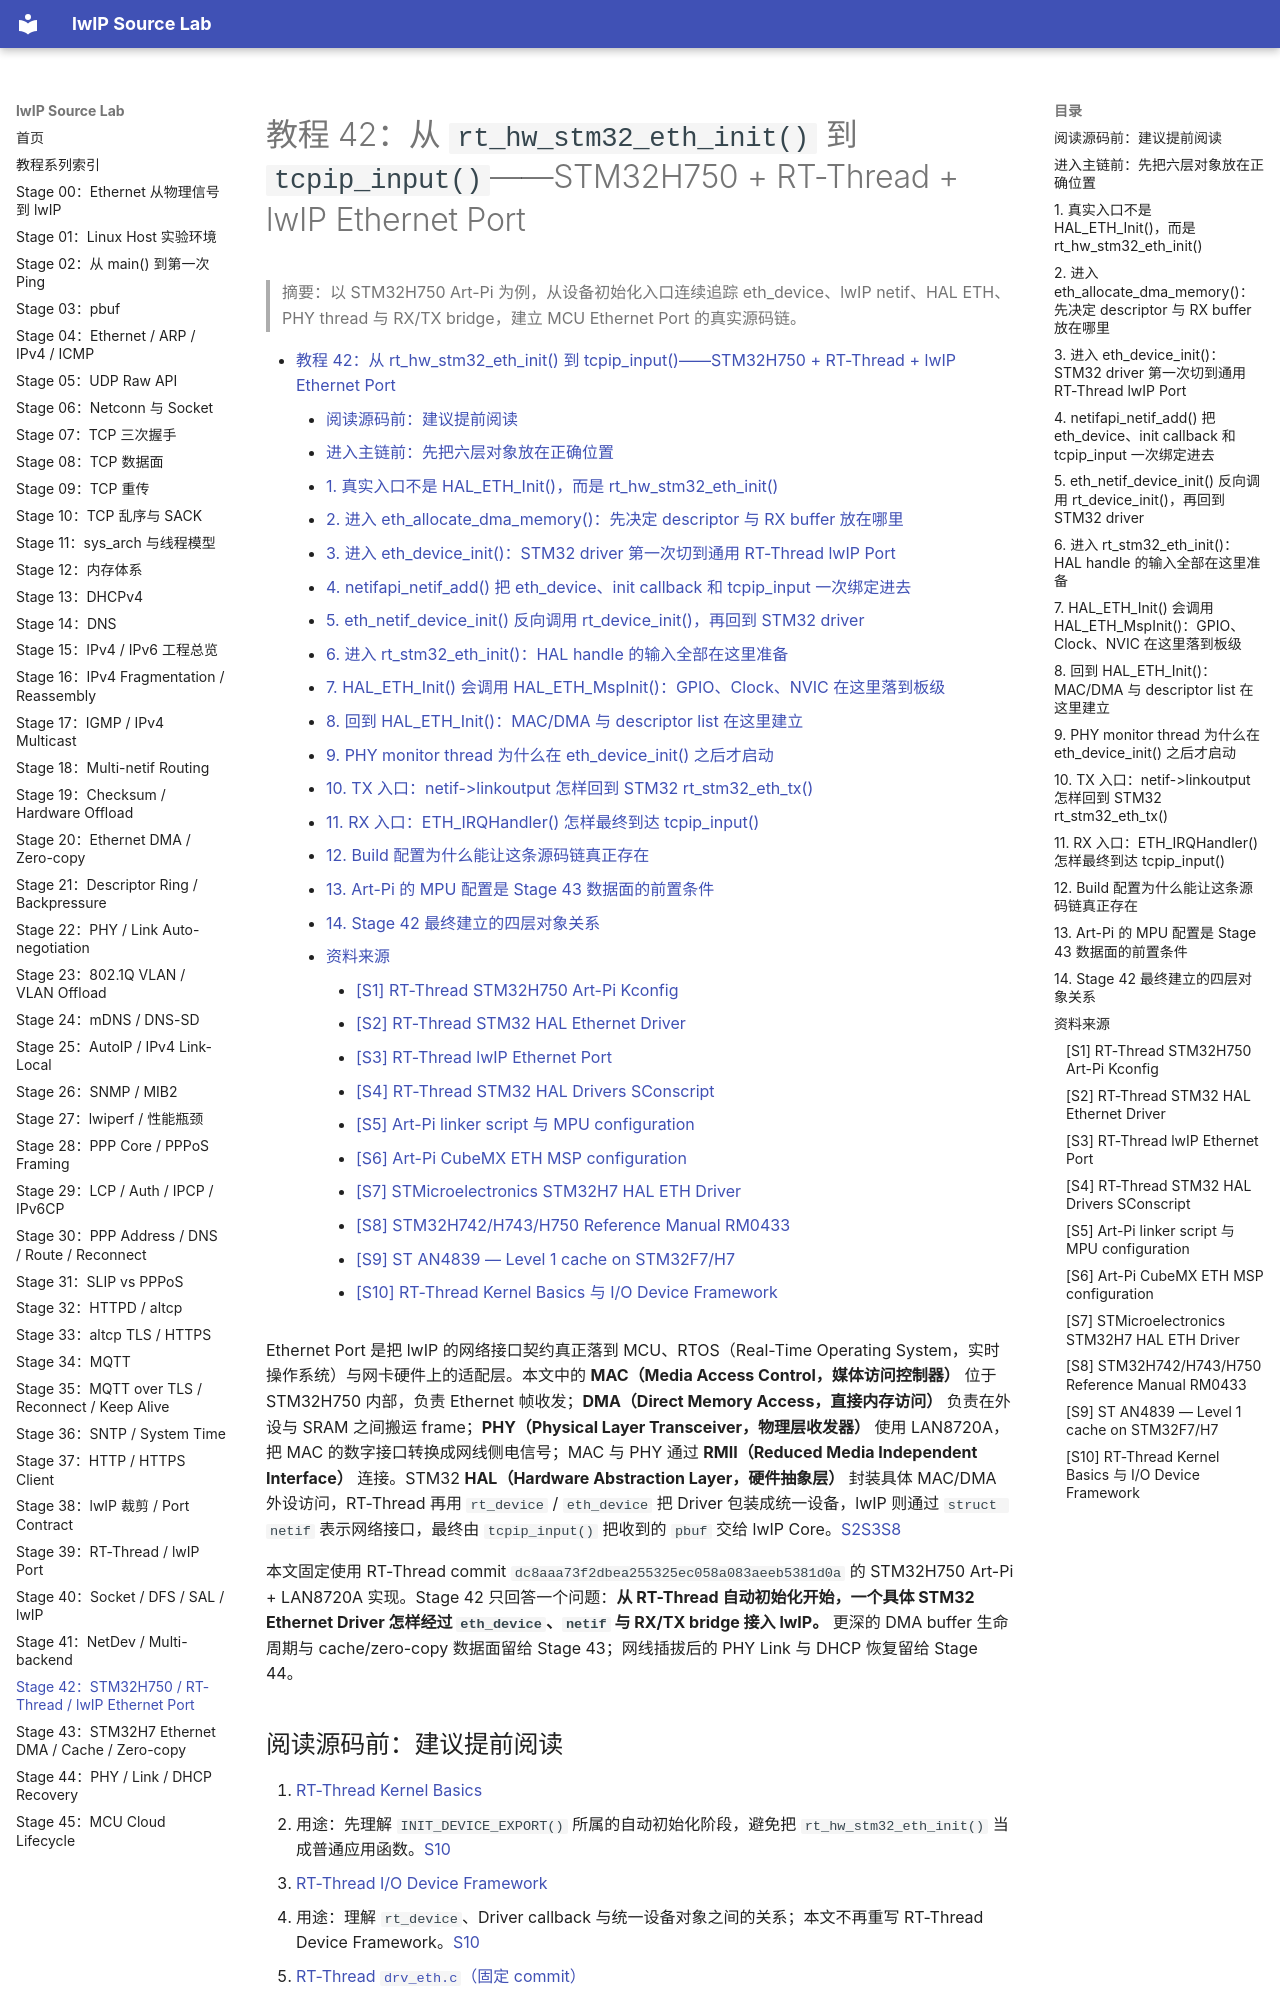

repository: wdfk-prog/lwIP-Source-Lab · page: 42-stm32h750-rtthread-lwip-ethernet-port/index.html · generator: mkdocs

<meta name="referrer" content="no-referrer" />

# 教程 42：从 `rt_hw_stm32_eth_init()` 到 `tcpip_input()`——STM32H750 + RT-Thread + lwIP Ethernet Port

> 摘要：以 STM32H750 Art-Pi 为例，从设备初始化入口连续追踪 eth_device、lwIP netif、HAL ETH、PHY thread 与 RX/TX bridge，建立 MCU Ethernet Port 的真实源码链。

[TOC]

Ethernet Port 是把 lwIP 的网络接口契约真正落到 MCU、RTOS（Real-Time Operating System，实时操作系统）与网卡硬件上的适配层。本文中的 **MAC（Media Access Control，媒体访问控制器）** 位于 STM32H750 内部，负责 Ethernet 帧收发；**DMA（Direct Memory Access，直接内存访问）** 负责在外设与 SRAM 之间搬运 frame；**PHY（Physical Layer Transceiver，物理层收发器）** 使用 LAN8720A，把 MAC 的数字接口转换成网线侧电信号；MAC 与 PHY 通过 **RMII（Reduced Media Independent Interface）** 连接。STM32 **HAL（Hardware Abstraction Layer，硬件抽象层）** 封装具体 MAC/DMA 外设访问，RT-Thread 再用 `rt_device` / `eth_device` 把 Driver 包装成统一设备，lwIP 则通过 `struct netif` 表示网络接口，最终由 `tcpip_input()` 把收到的 `pbuf` 交给 lwIP Core。[S2](#source-s2)[S3](#source-s3)[S8](#source-s8)

本文固定使用 RT-Thread commit `dc8aaa73f2dbea255325ec058a083aeeb5381d0a` 的 STM32H750 Art-Pi + LAN8720A 实现。Stage 42 只回答一个问题：**从 RT-Thread 自动初始化开始，一个具体 STM32 Ethernet Driver 怎样经过 `eth_device`、`netif` 与 RX/TX bridge 接入 lwIP。** 更深的 DMA buffer 生命周期与 cache/zero-copy 数据面留给 Stage 43；网线插拔后的 PHY Link 与 DHCP 恢复留给 Stage 44。

## 阅读源码前：建议提前阅读

1. [RT-Thread Kernel Basics](https://rt-thread.github.io/rt-thread/page_kernel_basics.html)
   - 用途：先理解 `INIT_DEVICE_EXPORT()` 所属的自动初始化阶段，避免把 `rt_hw_stm32_eth_init()` 当成普通应用函数。[S10](#source-s10)
2. [RT-Thread I/O Device Framework](https://rt-thread.github.io/rt-thread/page_device_framework.html)
   - 用途：理解 `rt_device`、Driver callback 与统一设备对象之间的关系；本文不再重写 RT-Thread Device Framework。[S10](#source-s10)
3. [RT-Thread `drv_eth.c`（固定 commit）](https://github.com/RT-Thread/rt-thread/blob/dc8aaa73f2dbea255325ec058a083aeeb5381d0a/bsp/stm32/libraries/HAL_Drivers/drivers/drv_eth.c)
   - 用途：本文具体板级主线源码，建议阅读时始终对照 `rt_hw_stm32_eth_init()`、`rt_stm32_eth_init()`、`rt_stm32_eth_rx()` 与 `rt_stm32_eth_tx()`。[S2](#source-s2)
4. [STM32H742/H743/H750 Reference Manual RM0433](https://www.st.com/resource/en/reference_manual/rm0433-stm32h742-stm32h743753-and-stm32h750-value-line-advanced-armbased-32bit-mcus-stmicroelectronics.pdf)
   - 用途：查 MAC、DMA、RMII 与 descriptor-driven Ethernet 硬件边界；不要求先读完整手册。[S8](#source-s8)

这些资料是加速理解的入口，不是正文的强制前置依赖。下面先把本文反复出现的对象放进同一张图。
